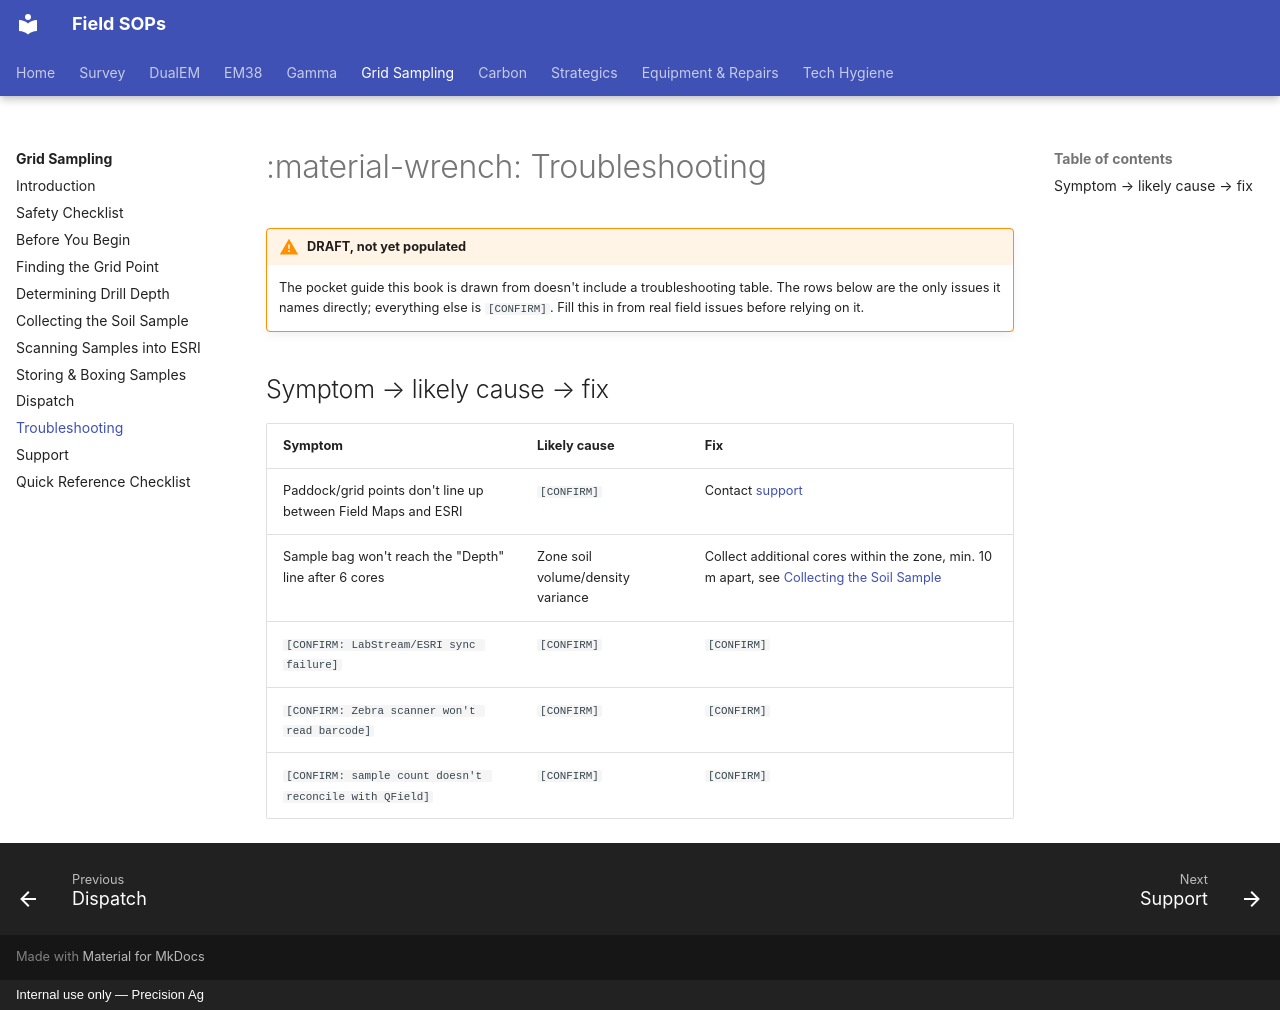

repository: Precision-Ag/precision-ag-field-sops · page: grid/09-troubleshooting/index.html · generator: mkdocs · copyright: Internal use only — Precision Ag

---
title: Troubleshooting
---

# :material-wrench: Troubleshooting

!!! warning "DRAFT, not yet populated"
    The pocket guide this book is drawn from doesn't include a troubleshooting table.
    The rows below are the only issues it names directly; everything else is
    `[CONFIRM]`. Fill this in from real field issues before relying on it.

## Symptom → likely cause → fix

| Symptom | Likely cause | Fix |
| --- | --- | --- |
| Paddock/grid points don't line up between Field Maps and ESRI | `[CONFIRM]` | Contact [support](10-support.md) |
| Sample bag won't reach the "Depth" line after 6 cores | Zone soil volume/density variance | Collect additional cores within the zone, min. 10 m apart, see [Collecting the Soil Sample](05-collecting-the-sample.md#if-you-dont-have-enough-soil) |
| `[CONFIRM: LabStream/ESRI sync failure]` | `[CONFIRM]` | `[CONFIRM]` |
| `[CONFIRM: Zebra scanner won't read barcode]` | `[CONFIRM]` | `[CONFIRM]` |
| `[CONFIRM: sample count doesn't reconcile with QField]` | `[CONFIRM]` | `[CONFIRM]` |
